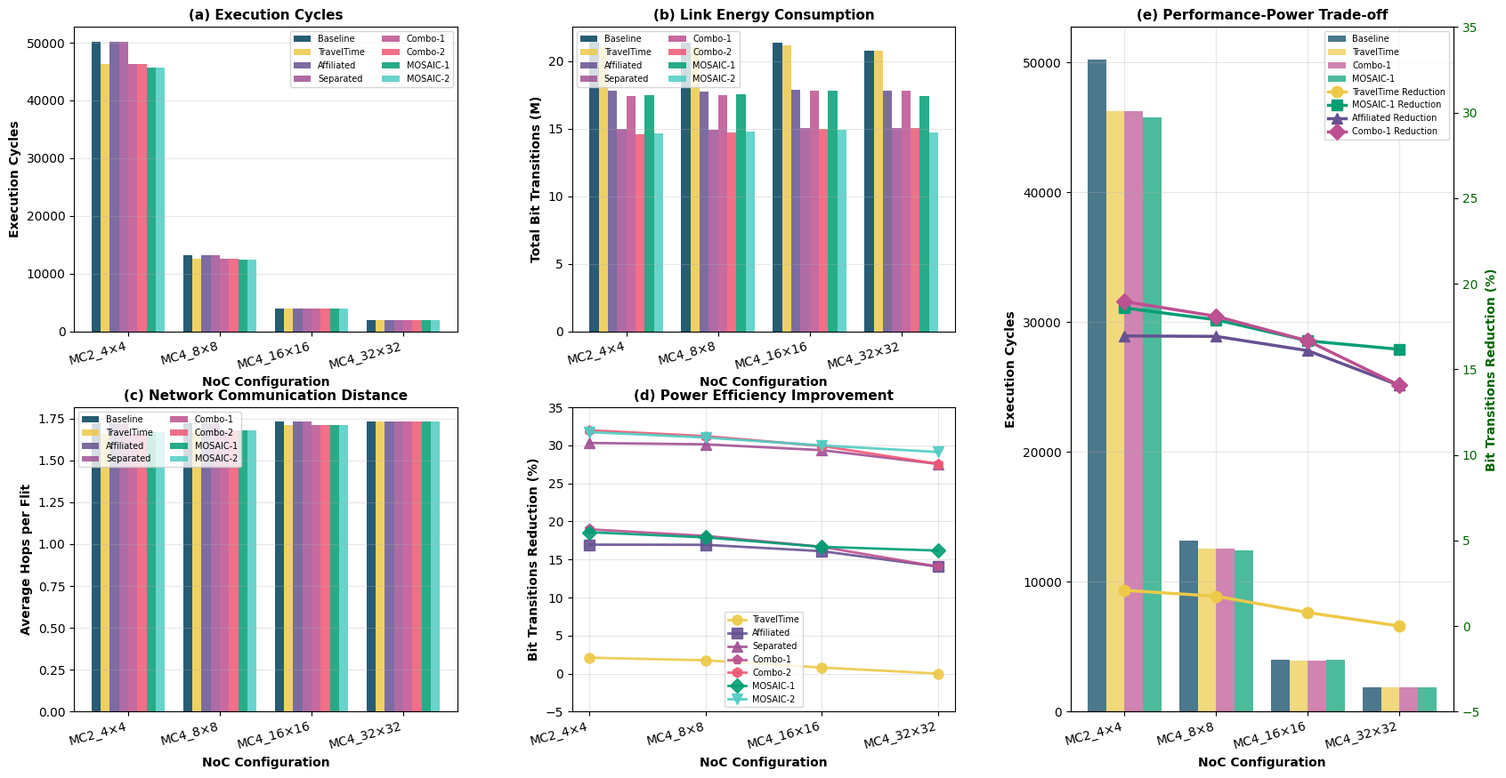

Python code for this plot:
#!/usr/bin/env python3
"""
LeNet Performance Analysis on NoC - Comprehensive Visualization
"""

import pandas as pd
import matplotlib.pyplot as plt
import numpy as np
from pathlib import Path


def create_dataframe():
    """Create DataFrame from provided LeNet data"""
    data = {
        'NoC_Size': ['2_4x4'] * 8 + ['4_8x8'] * 8 + ['4_16x16'] * 8 + ['4_32x32'] * 8,
        'Strategy': ['baseline', 'TravelTime', 'affiliated', 'separated', 'Combo-1', 'Combo-2', 'mosaic-1', 'mosaic-2'] * 4,
        'Total_Cycles': [
            # 2_4x4
            50221, 46274, 50221, 50221, 46274, 46274, 45747, 45747,

            # 4_8x8
            13166, 12580, 13166, 13166, 12580, 12580, 12443, 12443,
            # 4_16x16
            3967, 3924, 3967, 3967, 3924, 3924, 3968, 3968,
            # 4_32x32
            1883, 1883, 1883, 1883, 1883, 1883, 1873, 1873,
        ],
        'Avg_Hops': [
            # 2_4x4
            1.72, 1.66, 1.72, 1.72, 1.66, 1.66, 1.67, 1.67,

            # 4_8x8
            1.72, 1.68,1.72, 1.72, 1.68, 1.68, 1.68, 1.68,
            # 4_16x16
            1.73, 1.71, 1.73, 1.73, 1.71, 1.71, 1.71, 1.71,
            # 4_32x32
            1.73, 1.73, 1.73, 1.73, 1.73, 1.73, 1.73, 1.73,
        ],
        'BitTransitions': [
            # 2_4x4
            21458990, 21011516, 17822580, 14955099, 17390962, 14596957, 17471918, 14648401,

            # 4_8x8
            21383552, 21011986, 17764991, 14940041, 17514002, 14710299, 17557224, 14750390,
            # 4_16x16
            21339814, 21172280, 17906924, 15073509, 17785388, 14955901, 17784506, 14941146,
            # 4_32x32
            20743205, 20743205, 17827385, 15027037, 17827037, 15027101, 17390032, 14702085,
        ],
        'Total_Flits': [74554] * 32  # All have the same total flits
    }

    df = pd.DataFrame(data)

    # Map strategies to display names
    strategy_map = {
        'baseline': 'Baseline',
        'TravelTime': 'TravelTime',
        'affiliated': 'Affiliated',
        'separated': 'Separated',
        'Combo-1': 'Combo-1',
        'Combo-2': 'Combo-2',
        'mosaic-1': 'MOSAIC-1',
        'mosaic-2': 'MOSAIC-2'
    }
    df['Strategy'] = df['Strategy'].map(strategy_map)

    # Map NoC sizes for display
    noc_map = {
        '2_4x4': 'MC2_4×4',
        '4_8x8': 'MC4_8×8',
        '4_16x16': 'MC4_16×16',
        '4_32x32': 'MC4_32×32'
    }
    df['NoC_Display'] = df['NoC_Size'].map(noc_map)

    return df


def create_comprehensive_analysis():
    """Create comprehensive analysis figure with 5 subplots for LeNet"""

    df = create_dataframe()

    # Set up the figure with compatible style
    try:
        plt.style.use('seaborn-darkgrid')
    except:
        plt.style.use('default')

    fig = plt.figure(figsize=(20, 10))

    # Define colors
    colors = {
        'Baseline': '#003f5c',  # 深海蓝
        'TravelTime': '#edc948',
        'Affiliated': '#665191',  # 紫罗兰
        'Separated': '#a05195',  # 洋红
        'Combo-1': '#bc5090',  # 新增
        'Combo-2': '#ef5675',  # 新增
        'MOSAIC-1': '#009E73',  # 深绿色
        'MOSAIC-2': '#4ECDC4'  # 青色
    }




    # Create gridspec
    import matplotlib.gridspec as gridspec
    gs = gridspec.GridSpec(2, 3, figure=fig, hspace=0.25, wspace=0.3)

    strategies = ['Baseline', 'TravelTime', 'Affiliated', 'Separated',  'Combo-1', 'Combo-2','MOSAIC-1', 'MOSAIC-2']
    noc_order = ['MC2_4×4',  'MC4_8×8', 'MC4_16×16', 'MC4_32×32']

    # (a) Execution Cycles
    ax1 = fig.add_subplot(gs[0, 0])
    bar_width = 0.10
    x_base = np.arange(len(noc_order))

    for i, strategy in enumerate(strategies):
        values = []
        for noc in noc_order:
            noc_data = df[(df['NoC_Display'] == noc) & (df['Strategy'] == strategy)]
            values.append(noc_data['Total_Cycles'].values[0] if len(noc_data) > 0 else 0)

        bars = ax1.bar(x_base + i * bar_width, values, bar_width,
                       label=strategy, color=colors[strategy], alpha=0.85)

    ax1.set_xlabel('NoC Configuration', fontweight='bold')
    ax1.set_ylabel('Execution Cycles', fontweight='bold')
    ax1.set_title('(a) Execution Cycles', fontweight='bold', fontsize=11)
    ax1.set_xticks(x_base + bar_width * 3.5)
    ax1.set_xticklabels(noc_order, rotation=15, ha='right')
    ax1.legend(loc='upper right', fontsize=7, ncol=2)
    ax1.grid(True, alpha=0.3, axis='y')

    # (b) Energy Consumption (Bit Transitions)
    ax2 = fig.add_subplot(gs[0, 1])

    for i, strategy in enumerate(strategies):
        values = []
        for noc in noc_order:
            noc_data = df[(df['NoC_Display'] == noc) & (df['Strategy'] == strategy)]
            values.append(noc_data['BitTransitions'].values[0] / 1e6 if len(noc_data) > 0 else 0)  # Convert to M

        bars = ax2.bar(x_base + i * bar_width, values, bar_width,
                       label=strategy, color=colors[strategy], alpha=0.85)

    ax2.set_xlabel('NoC Configuration', fontweight='bold')
    ax2.set_ylabel('Total Bit Transitions (M)', fontweight='bold')
    ax2.set_title('(b) Link Energy Consumption', fontweight='bold', fontsize=11)
    ax2.set_xticks(x_base + bar_width * 3.5)
    ax2.set_xticklabels(noc_order, rotation=15, ha='right')
    ax2.legend(loc='upper left', fontsize=7, ncol=2)
    ax2.grid(True, alpha=0.3, axis='y')

    # (c) Average Hops
    ax3 = fig.add_subplot(gs[1, 0])

    for i, strategy in enumerate(strategies):
        values = []
        for noc in noc_order:
            noc_data = df[(df['NoC_Display'] == noc) & (df['Strategy'] == strategy)]
            values.append(noc_data['Avg_Hops'].values[0] if len(noc_data) > 0 else 0)

        bars = ax3.bar(x_base + i * bar_width, values, bar_width,
                       label=strategy, color=colors[strategy], alpha=0.85)

        # # Add percentage reduction labels for TravelTime only
        # if strategy == 'TravelTime':
        #     baseline_values = []
        #     for noc in noc_order:
        #         baseline_data = df[(df['NoC_Display'] == noc) & (df['Strategy'] == 'Baseline')]
        #         baseline_values.append(baseline_data['Avg_Hops'].values[0] if len(baseline_data) > 0 else 0)
        #
        #     for j, (TravelTime_val, baseline_val) in enumerate(zip(values, baseline_values)):
        #         if baseline_val > 0:
        #             reduction = ((baseline_val - TravelTime_val) / baseline_val) * 100
        #             # Show all values, including 0%
        #             ax3.text(x_base[j] + i * bar_width, TravelTime_val + 0.15,
        #                      f'-{reduction:.1f}%',
        #                      ha='center', va='bottom', fontsize=7,
        #                      color='darkgreen', fontweight='bold')

    ax3.set_xlabel('NoC Configuration', fontweight='bold')
    ax3.set_ylabel('Average Hops per Flit', fontweight='bold')
    ax3.set_title('(c) Network Communication Distance', fontweight='bold', fontsize=11)
    ax3.set_xticks(x_base + bar_width * 3.5)
    ax3.set_xticklabels(noc_order, rotation=15, ha='right')
    ax3.legend(loc='upper left', fontsize=7, ncol=2)
    ax3.grid(True, alpha=0.3, axis='y')

    # (d) Power Reduction vs Baseline
    ax4 = fig.add_subplot(gs[1, 1])

    strategies_to_plot = ['TravelTime', 'Affiliated', 'Separated', 'Combo-1', 'Combo-2', 'MOSAIC-1', 'MOSAIC-2']
    markers = ['o', 's', '^', 'p', 'h', 'D', 'v']

    for j, strategy in enumerate(strategies_to_plot):
        improvements = []

        for noc in noc_order:
            noc_data = df[df['NoC_Display'] == noc]
            baseline_val = noc_data[noc_data['Strategy'] == 'Baseline']['BitTransitions'].values[0]
            strategy_val = noc_data[noc_data['Strategy'] == strategy]['BitTransitions'].values[0]
            improvement = ((baseline_val - strategy_val) / baseline_val) * 100
            improvements.append(improvement)

        line = ax4.plot(range(len(noc_order)), improvements,
                        marker=markers[j], linewidth=2, markersize=8,
                        label=strategy, color=colors[strategy], alpha=0.9)

        # # Add percentage labels for key points
        # for i, y in enumerate(improvements):
        #     if i == 0 or i == len(improvements) - 1:  # First and last points
        #         ax4.text(i, y, f'{y:.1f}%', ha='center', va='bottom', fontsize=7)

    ax4.set_xlabel('NoC Configuration', fontweight='bold')
    ax4.set_ylabel('Bit Transitions Reduction (%)', fontweight='bold')
    ax4.set_title('(d) Power Efficiency Improvement', fontweight='bold', fontsize=11)
    ax4.set_xticks(range(len(noc_order)))
    ax4.set_xticklabels(noc_order, rotation=15, ha='right')
    ax4.legend(loc='best', fontsize=7)
    ax4.grid(True, alpha=0.3)
    ax4.set_ylim(-5, 35)

    # (e) Performance-Power Trade-off
    ax5 = fig.add_subplot(gs[0:2, 2])
    ax5_twin = ax5.twinx()

    # Compare Baseline, TravelTime, Combo-1, and MOSAIC-1
    x_positions = np.arange(len(noc_order))
    bar_width_e = 0.20

    # Get data for four strategies
    baseline_cycles = []
    TravelTime_cycles = []
    combo1_cycles = []
    mosaic1_cycles = []
    baseline_bittrans = []
    TravelTime_bittrans = []
    mosaic1_bittrans = []
    affiliated_bittrans = []  # Add for Affiliated strategy
    combo1_bittrans = []  # Add for Combo-1 strategy

    for noc in noc_order:
        noc_data = df[df['NoC_Display'] == noc]
        baseline_cycles.append(noc_data[noc_data['Strategy'] == 'Baseline']['Total_Cycles'].values[0])
        TravelTime_cycles.append(noc_data[noc_data['Strategy'] == 'TravelTime']['Total_Cycles'].values[0])
        combo1_cycles.append(noc_data[noc_data['Strategy'] == 'Combo-1']['Total_Cycles'].values[0])
        mosaic1_cycles.append(noc_data[noc_data['Strategy'] == 'MOSAIC-1']['Total_Cycles'].values[0])
        baseline_bittrans.append(noc_data[noc_data['Strategy'] == 'Baseline']['BitTransitions'].values[0])
        TravelTime_bittrans.append(noc_data[noc_data['Strategy'] == 'TravelTime']['BitTransitions'].values[0])
        mosaic1_bittrans.append(noc_data[noc_data['Strategy'] == 'MOSAIC-1']['BitTransitions'].values[0])
        affiliated_bittrans.append(
            noc_data[noc_data['Strategy'] == 'Affiliated']['BitTransitions'].values[0])  # Add Affiliated data
        combo1_bittrans.append(
            noc_data[noc_data['Strategy'] == 'Combo-1']['BitTransitions'].values[0])  # Add Combo-1 data

    # Plot cycles - 4 bars
    bars1 = ax5.bar(x_positions - bar_width_e * 1.5, baseline_cycles, bar_width_e,
                    color=colors['Baseline'], alpha=0.7, label='Baseline')
    bars2 = ax5.bar(x_positions - bar_width_e * 0.5, TravelTime_cycles, bar_width_e,
                    color=colors['TravelTime'], alpha=0.7, label='TravelTime')
    bars3 = ax5.bar(x_positions + bar_width_e * 0.5, combo1_cycles, bar_width_e,
                    color=colors['Combo-1'], alpha=0.7, label='Combo-1')
    bars4 = ax5.bar(x_positions + bar_width_e * 1.5, mosaic1_cycles, bar_width_e,
                    color=colors['MOSAIC-1'], alpha=0.7, label='MOSAIC-1')

    # Calculate and plot power reduction
    TravelTime_reduction = [(b - s) / b * 100 for b, s in zip(baseline_bittrans, TravelTime_bittrans)]
    mosaic1_reduction = [(b - m) / b * 100 for b, m in zip(baseline_bittrans, mosaic1_bittrans)]
    affiliated_reduction = [(b - a) / b * 100 for b, a in
                           zip(baseline_bittrans, affiliated_bittrans)]  # Add Affiliated reduction
    combo1_reduction = [(b - c) / b * 100 for b, c in
                           zip(baseline_bittrans, combo1_bittrans)]  # Add Combo-1 reduction

    line1 = ax5_twin.plot(x_positions, TravelTime_reduction, 'o-', linewidth=2.5,
                          markersize=9, color=colors['TravelTime'], label='TravelTime Power Reduction')
    line2 = ax5_twin.plot(x_positions, mosaic1_reduction, 's-', linewidth=2.5,
                          markersize=9, color=colors['MOSAIC-1'], label='MOSAIC-1 Power Reduction')
    line3 = ax5_twin.plot(x_positions, affiliated_reduction, '^-', linewidth=2.5,
                          markersize=9, color=colors['Affiliated'],
                          label='Affiliated Power Reduction')  # Add Affiliated line
    line4 = ax5_twin.plot(x_positions, combo1_reduction, 'D-', linewidth=2.5,
                          markersize=9, color=colors['Combo-1'],
                          label='Combo-1 Power Reduction')  # Add Combo-1 line



    # Labels and formatting
    ax5.set_xlabel('NoC Configuration', fontweight='bold')
    ax5.set_ylabel('Execution Cycles', fontweight='bold', color='black')
    ax5_twin.set_ylabel('Bit Transitions Reduction (%)', fontweight='bold', color='darkgreen')
    ax5.set_title('(e) Performance-Power Trade-off', fontweight='bold', fontsize=11)

    ax5.set_xticks(x_positions)
    ax5.set_xticklabels(noc_order, rotation=15, ha='right')
    ax5.tick_params(axis='y', labelcolor='black')
    ax5_twin.tick_params(axis='y', labelcolor='darkgreen')

    # Get all legend elements
    bars_legend = ax5.get_legend_handles_labels()

    # Combine bar chart and line chart legends
    combined_handles = bars_legend[0] + [line1[0], line2[0], line3[0], line4[0]]
    combined_labels = bars_legend[1] + ['TravelTime Reduction', 'MOSAIC-1 Reduction', 'Affiliated Reduction', 'Combo-1 Reduction']

    # Create combined legend
    ax5.legend(combined_handles, combined_labels, loc='best', fontsize=7, ncol=1)

    ax5.grid(True, alpha=0.3)
    ax5_twin.set_ylim(-5, 35)

    # Adjust layout
    plt.tight_layout()

    # Save as PDF (vector format) for publication
    plt.savefig('lenet_noc_performance_analysis.pdf', dpi=150, bbox_inches='tight')
    print(f"PDF saved to: lenet_noc_performance_analysis.pdf")

    plt.show()


if __name__ == "__main__":
    create_comprehensive_analysis()
